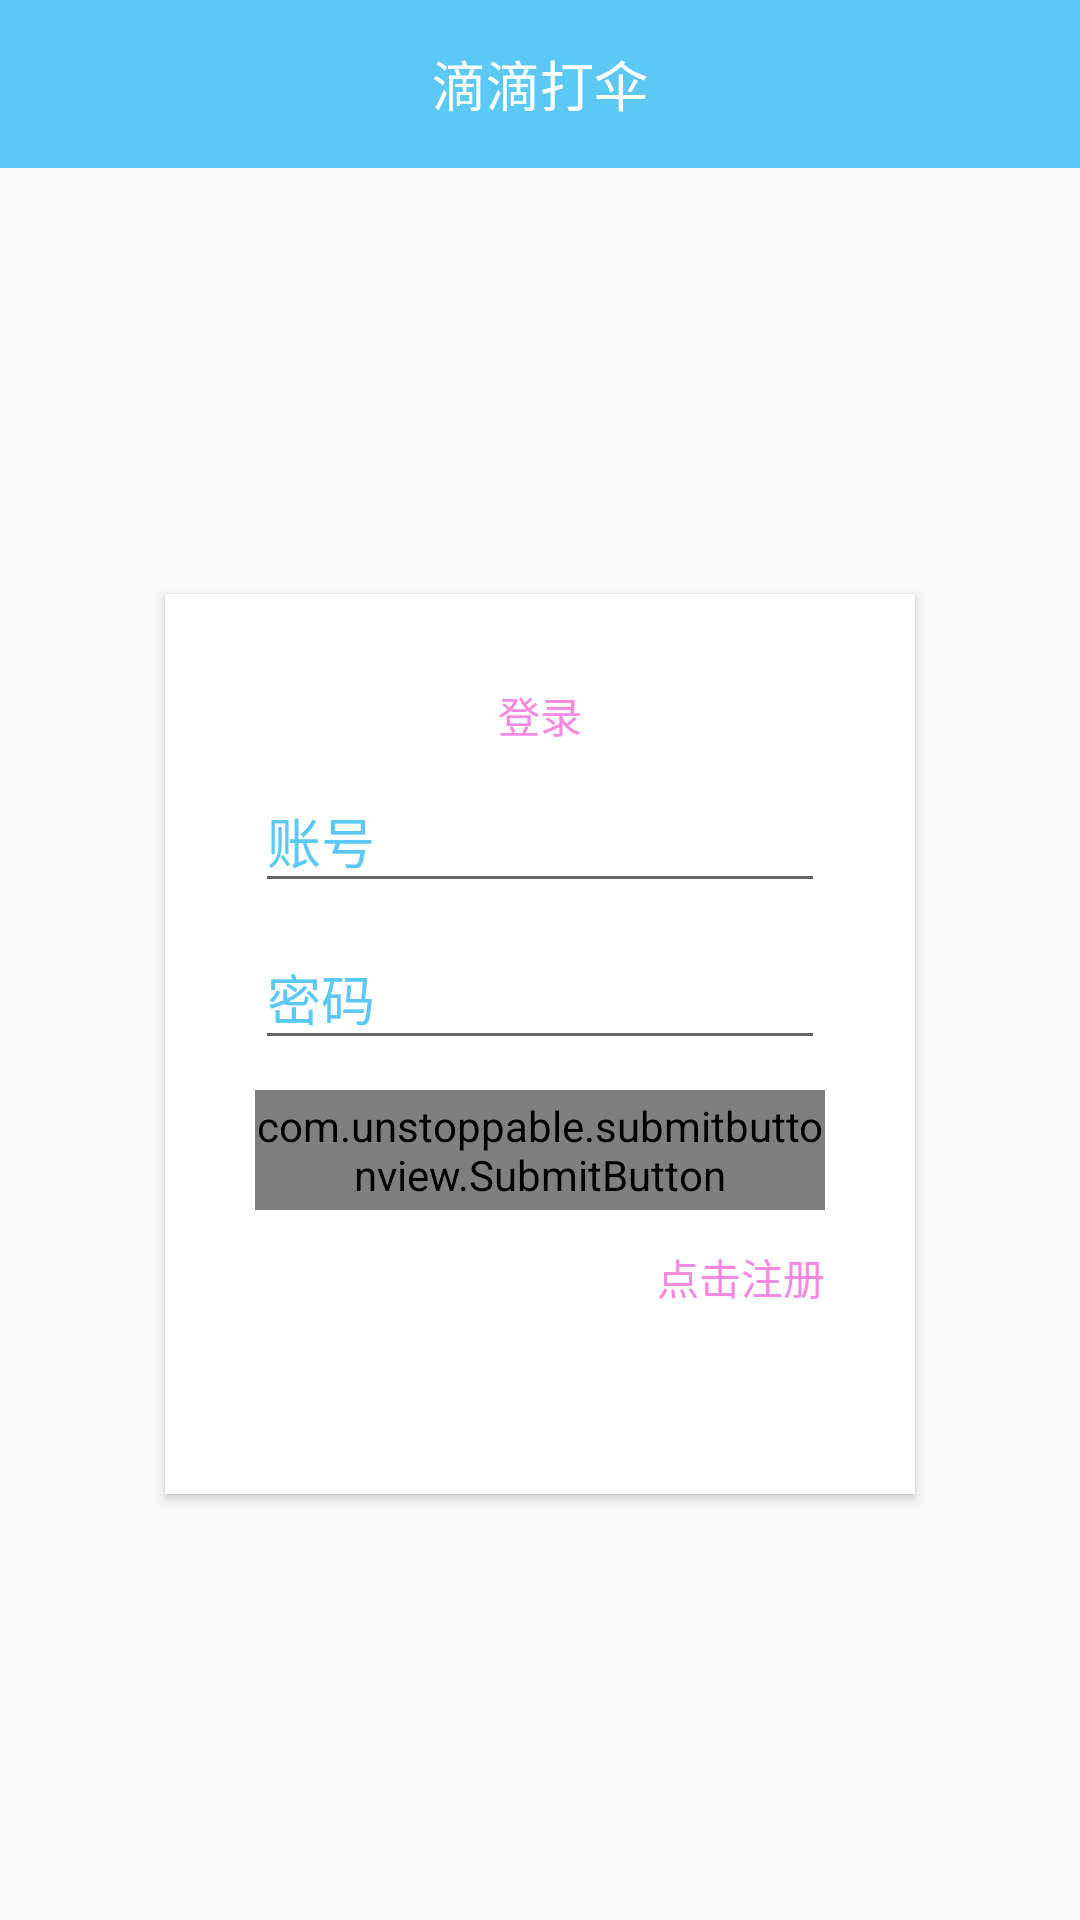

Layout XML and referenced resources for this Android screen:
<!-- AndroidManifest.xml: application theme AppTheme -->
<!-- res/layout/activity_login.xml -->
<?xml version="1.0" encoding="utf-8"?>
<LinearLayout xmlns:android="http://schemas.android.com/apk/res/android"
    xmlns:app="http://schemas.android.com/apk/res-auto"
    xmlns:tools="http://schemas.android.com/tools"
    android:layout_width="match_parent"
    android:layout_height="match_parent"
    android:gravity="center_horizontal"
    android:orientation="vertical"
    tools:context=".page.login.LoginActivity">

    <include layout="@layout/toolbar" />

    <LinearLayout
        android:layout_width="match_parent"
        android:layout_height="match_parent"
        android:gravity="center">

        <LinearLayout
            android:layout_width="250dp"
            android:layout_height="300dp"
            android:layout_gravity="center"
            android:background="#ffffff"
            android:elevation="2dp"
            android:orientation="vertical"
            android:padding="30dp">

            <TextView
                android:layout_width="wrap_content"
                android:layout_height="wrap_content"
                android:layout_gravity="center_horizontal"
                android:text="登录"
                android:textColor="@color/colorAccent" />

            <android.support.design.widget.TextInputLayout
                android:layout_width="match_parent"
                android:layout_height="wrap_content"
                android:textColorHint="@color/colorPrimary">

                <EditText
                    android:id="@+id/login_username"
                    android:layout_width="match_parent"
                    android:layout_height="wrap_content"
                    android:hint="账号"
                    android:textColorHint="@color/colorPrimary" />
            </android.support.design.widget.TextInputLayout>

            <android.support.design.widget.TextInputLayout
                android:layout_width="match_parent"
                android:layout_height="wrap_content"
                android:textColorHint="@color/colorPrimary">

                <EditText
                    android:id="@+id/login_password"
                    android:layout_width="match_parent"
                    android:layout_height="wrap_content"
                    android:hint="密码"
                    android:inputType="textPassword"
                    android:textColorHint="@color/colorPrimary" />
            </android.support.design.widget.TextInputLayout>

            <com.unstoppable.submitbuttonview.SubmitButton
                android:id="@+id/login_submitButton"
                android:layout_width="match_parent"
                android:layout_height="40dp"
                android:layout_marginTop="10dp"
                app:buttonColor="#F78AE0"
                app:buttonText="登录" />

            <TextView
                android:id="@+id/login_toRegister"
                android:layout_width="wrap_content"
                android:layout_height="wrap_content"
                android:layout_gravity="right"
                android:layout_marginTop="12dp"
                android:text="点击注册"
                android:textColor="@color/colorAccent" />
        </LinearLayout>
    </LinearLayout>

</LinearLayout>
<!-- res/layout/toolbar.xml (included above) -->
<?xml version="1.0" encoding="utf-8"?>
<merge xmlns:android="http://schemas.android.com/apk/res/android"
    android:layout_width="match_parent"
    android:layout_height="match_parent">

    <TextView
        android:id="@+id/toolbar_tv"
        android:layout_width="match_parent"
        android:layout_height="56dp"
        android:background="@color/colorPrimary"
        android:gravity="center"
        android:text="滴滴打伞"
        android:textColor="#ffffff"
        android:textSize="18sp" />
</merge>
<!-- resources referenced by this layout -->
<resources>
  <color name="colorAccent">#F78AE0</color>
  <color name="colorPrimary">#5CC9F5</color>
  <style name="AppTheme" parent="Theme.AppCompat.Light.NoActionBar">
          
          <item name="colorPrimary">@color/colorPrimary</item>
          <item name="colorPrimaryDark">@color/colorPrimaryDark</item>
          <item name="colorAccent">@color/colorAccent</item>
          <item name="android:windowAnimationStyle">@style/AnimationActivity</item>
      </style>
  <color name="colorPrimaryDark">#5CC9F5</color>
  <style name="AnimationActivity">
          <item name="android:activityOpenEnterAnimation">@anim/slide_in_form_right</item>
          <item name="android:activityOpenExitAnimation">@anim/slide_out_to_left</item>
          <item name="android:activityCloseExitAnimation">@anim/slide_out_to_right</item>
          <item name="android:activityCloseEnterAnimation">@anim/slide_in_form_left</item>
      </style>
</resources>
